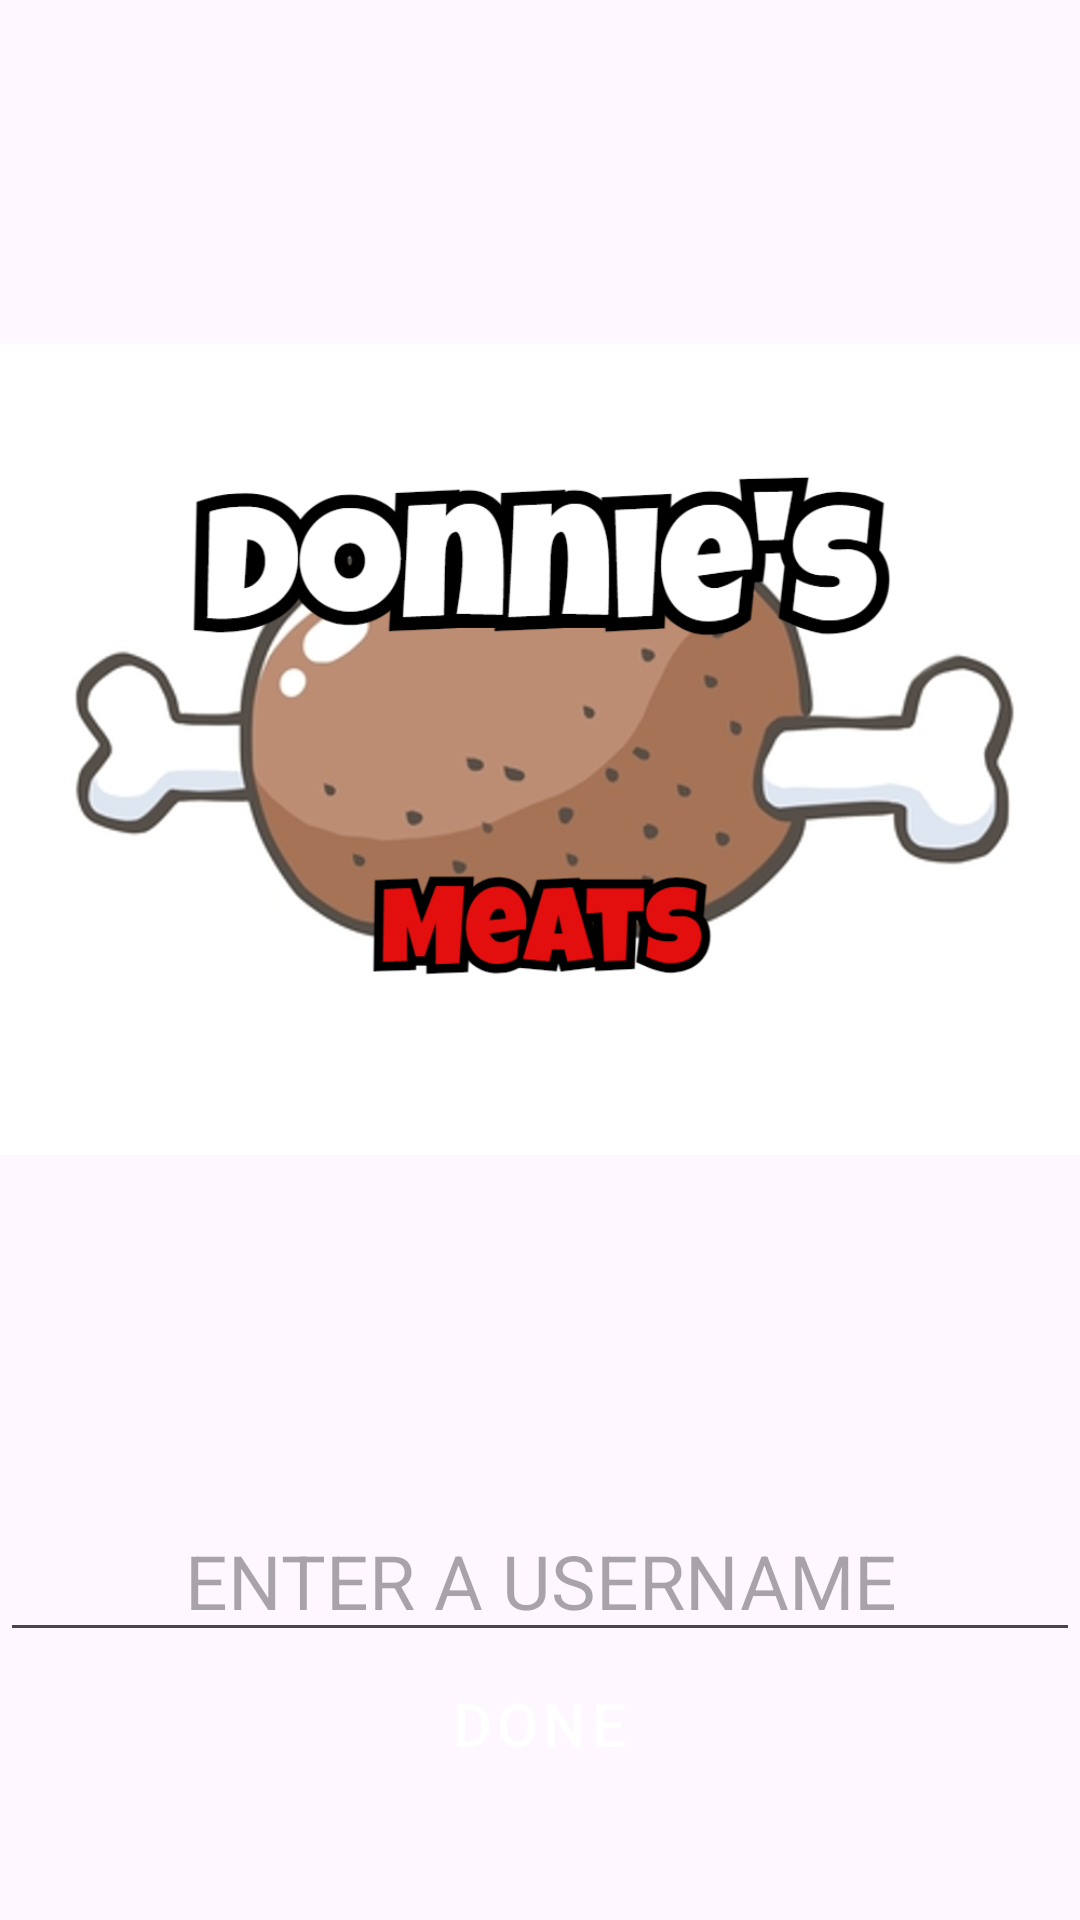

Android layout source for this screen:
<!-- AndroidManifest.xml: application theme Theme.DonniesMeatsYeah -->
<!-- res/layout/activity_main.xml -->
<?xml version="1.0" encoding="utf-8"?>
<LinearLayout
    android:layout_width="match_parent"
    android:layout_height="match_parent"
    android:orientation="vertical"
    android:gravity="top"

    xmlns:android="http://schemas.android.com/apk/res/android">

    <ImageView
        android:layout_width="wrap_content"
        android:layout_height="500sp"
        android:contentDescription="Donnie's Meats Logo"
        android:src="@drawable/donniesmeatslogo" />



    <EditText

        android:layout_width="match_parent"
        android:layout_height="wrap_content"
        android:gravity="center"
        android:hint="@string/username_edittext"
        android:textColor="@color/black"
        android:textSize="25sp"
        android:id="@+id/setUsername"/>
    <View
        android:layout_width="match_parent"
        android:layout_height="0sp"
        android:id="@+id/viewid"/>
    <Button

        android:layout_width="wrap_content"
        android:layout_height="wrap_content"
        android:gravity="center"
        android:layout_gravity="center"
        android:text="@string/donebutton"
        android:textSize="20sp"
        android:backgroundTint="@color/red"
        style="@style/SquareButton"
        android:id="@+id/donebut"/>




</LinearLayout>
<!-- resources referenced by this layout -->
<resources>
  <color name="black">#FF000000</color>
  <color name="red">#A30000</color>
  <!-- drawable donniesmeatslogo: png bitmap (drawable, 193848 bytes) -->
  <string name="donebutton">Done</string>
  <string name="username_edittext">ENTER A USERNAME</string>
  <style name="SquareButton" parent="Widget.MaterialComponents.Button">
          <item name="cornerRadius">5dp</item>
      </style>
  <style name="Theme.DonniesMeatsYeah" parent="Base.Theme.DonniesMeatsYeah" />
  <style name="Base.Theme.DonniesMeatsYeah" parent="Theme.Material3.DayNight.NoActionBar">
          
          
      </style>
</resources>
